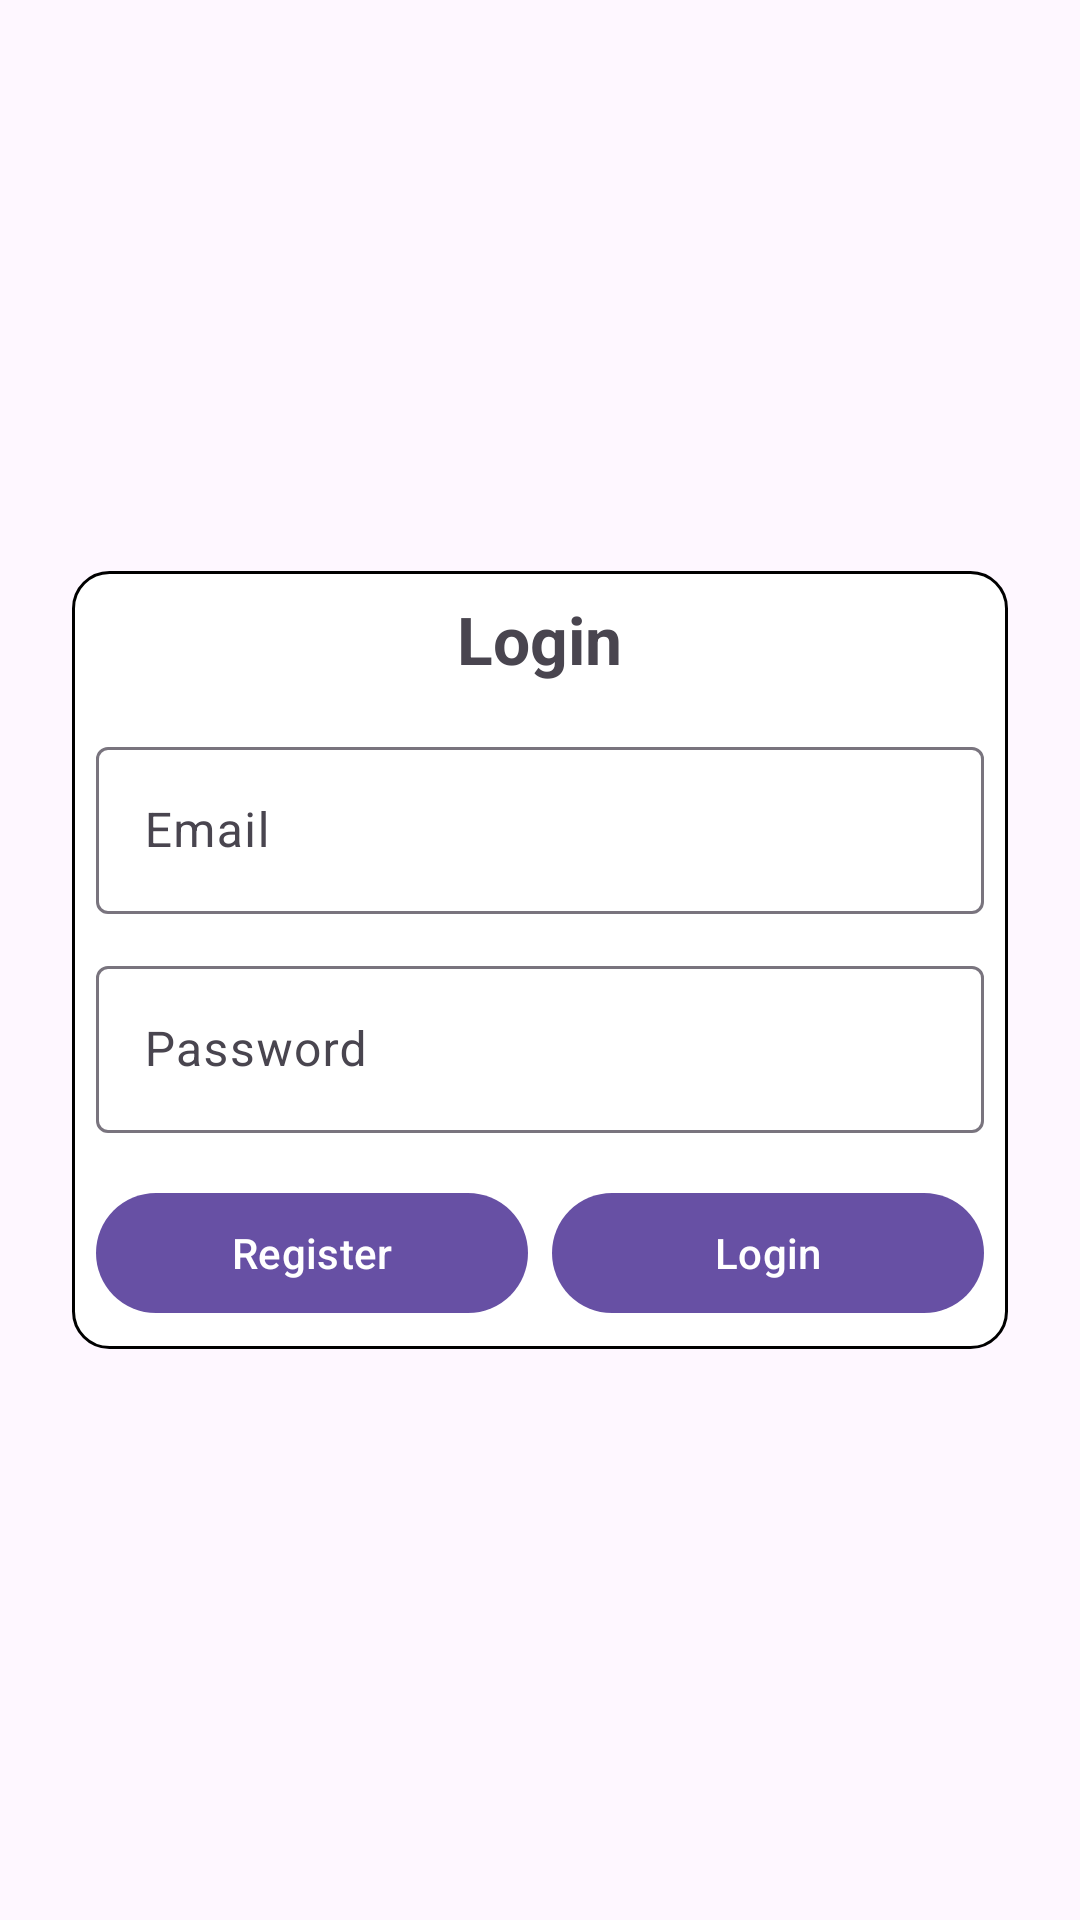

Produce the Android XML layout that renders to this screen, including the resource entries it uses.
<!-- AndroidManifest.xml: application theme Theme.Material3.DayNight.NoActionBar -->
<!-- res/layout/activity_login.xml -->
<?xml version="1.0" encoding="utf-8"?>
<LinearLayout xmlns:android="http://schemas.android.com/apk/res/android"
    xmlns:app="http://schemas.android.com/apk/res-auto"
    android:orientation="vertical"
    android:padding="24dp"
    android:gravity="center"
    android:layout_width="match_parent"
    android:layout_height="match_parent">

    <LinearLayout
        android:layout_width="match_parent"
        android:layout_height="wrap_content"
        android:layout_gravity="center"
        android:orientation="vertical"
        android:background="@drawable/bordered_bg">

        <TextView
            android:text="Login"
            android:textSize="22sp"
            android:textStyle="bold"
            android:layout_gravity="center"
            android:layout_marginBottom="16dp"
            android:layout_width="wrap_content"
            android:layout_height="wrap_content"/>

        <com.google.android.material.textfield.TextInputLayout
            android:layout_width="match_parent"
            android:layout_height="wrap_content">
            <com.google.android.material.textfield.TextInputEditText
                android:id="@+id/inputEmail"
                android:hint="Email"
                android:inputType="textEmailAddress"
                android:layout_width="match_parent"
                android:layout_height="wrap_content"/>
        </com.google.android.material.textfield.TextInputLayout>

        <com.google.android.material.textfield.TextInputLayout
            android:layout_width="match_parent"
            android:layout_height="wrap_content"
            android:layout_marginTop="12dp">
            <com.google.android.material.textfield.TextInputEditText
                android:id="@+id/inputPassword"
                android:hint="Password"
                android:inputType="textPassword"
                android:layout_width="match_parent"
                android:layout_height="wrap_content"/>
        </com.google.android.material.textfield.TextInputLayout>

        
        <LinearLayout
            android:layout_width="match_parent"
            android:layout_height="wrap_content"
            android:orientation="horizontal"
            android:layout_marginTop="16dp">

            <com.google.android.material.button.MaterialButton
                android:id="@+id/btnRegister"
                android:text="Register"
                style="@style/Widget.Material3.Button"
                android:layout_width="0dp"
                android:layout_weight="1"
                android:layout_height="wrap_content"/>

            <com.google.android.material.button.MaterialButton
                android:id="@+id/btnLogin"
                android:text="Login"
                style="@style/Widget.Material3.Button"
                android:layout_width="0dp"
                android:layout_weight="1"
                android:layout_height="wrap_content"
                android:layout_marginStart="8dp"/>
        </LinearLayout>
    </LinearLayout>

    <ProgressBar
        android:id="@+id/progress"
        android:layout_width="wrap_content"
        android:layout_height="wrap_content"
        android:layout_marginTop="12dp"
        android:visibility="gone"/>
</LinearLayout>
<!-- resources referenced by this layout -->
<resources>
  <!-- drawable bordered_bg (drawable) -->
  <?xml version="1.0" encoding="utf-8"?>
  <shape xmlns:android="http://schemas.android.com/apk/res/android"
      android:shape="rectangle">
  
      
      <solid android:color="@android:color/white" />
  
      
      <stroke
          android:width="1dp"
          android:color="@color/black" />
  
      
      <corners android:radius="12dp" />
  
      
      <padding
          android:left="8dp"
          android:top="8dp"
          android:right="8dp"
          android:bottom="8dp" />
  </shape>
  <!-- not gathered from this repository: default colours our renderer supplied (Android Studio template values) -->
  <color name="black">#FF000000</color>
</resources>
